Labelled photos from "nonfixed_data", an image-classification folder in k6zma/CavitationBubbles. The possible labels are: 0_water, 12.5_ alcohol, 12.5_alcohol, 25_ alcohol, 25_alcohol, 50_ alcohol, 50_alcohol, 5_ alcohol, 5_alcohol, 75_ alcohol, 75_alcohol, 96_ alcohol, 96_alcohol, Water.

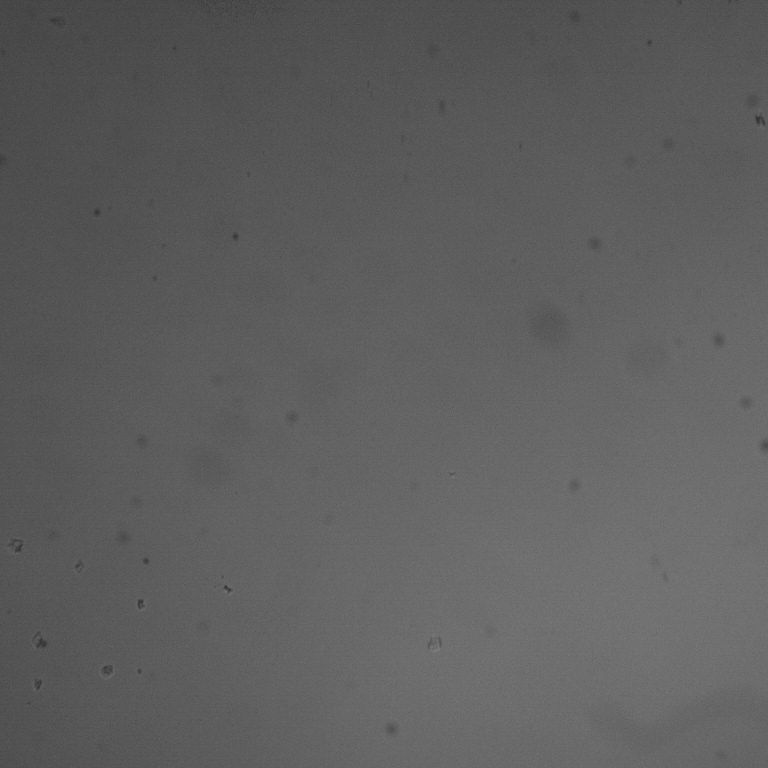
Label: Water

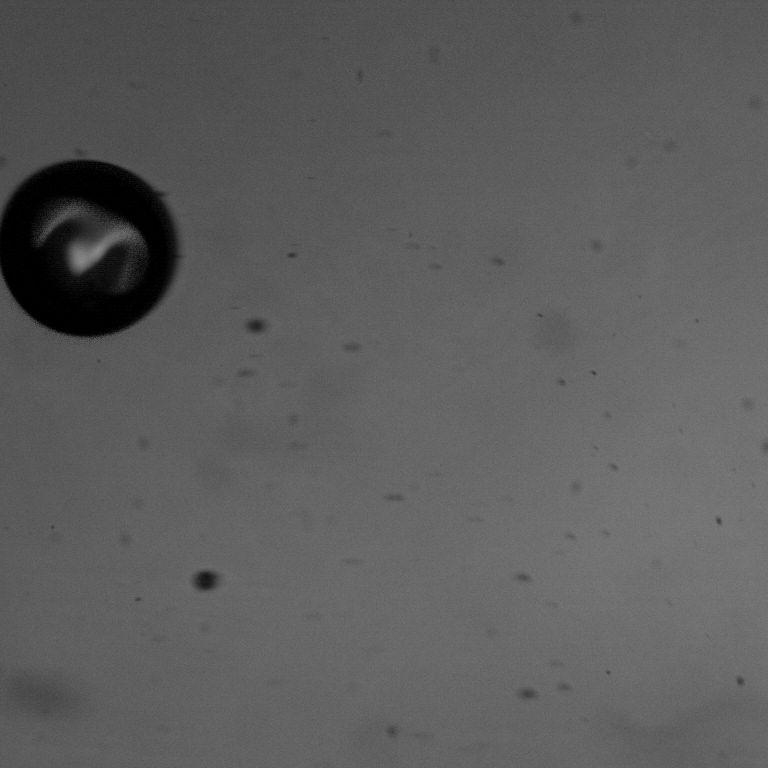
Label: 75_ alcohol

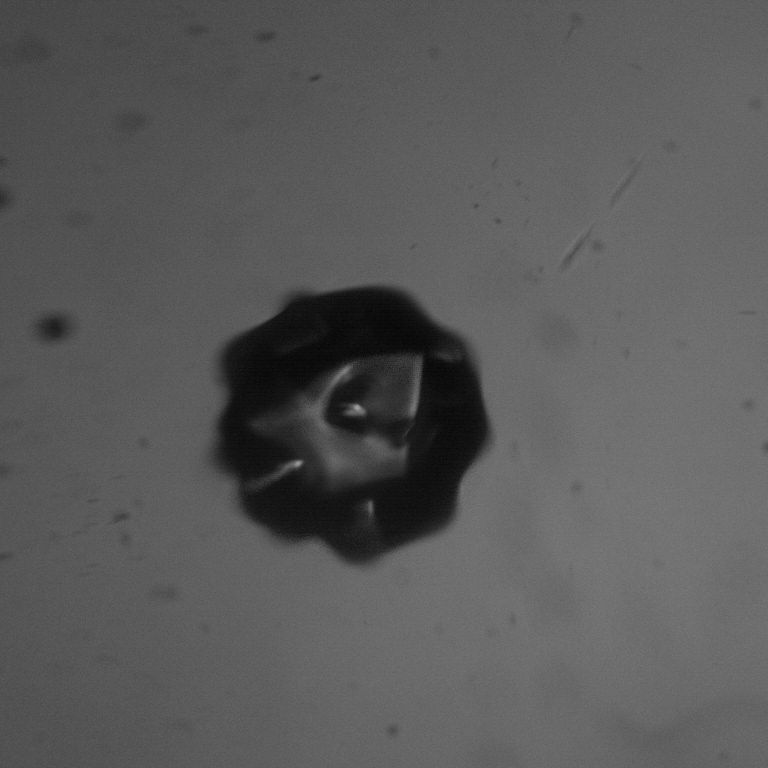
Label: 50_alcohol

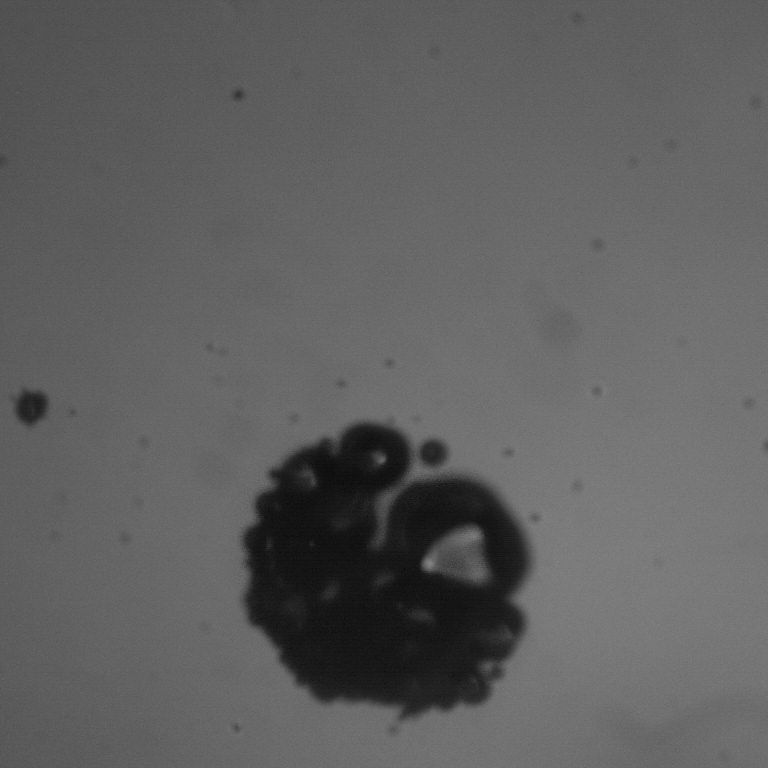
Label: 12.5_ alcohol

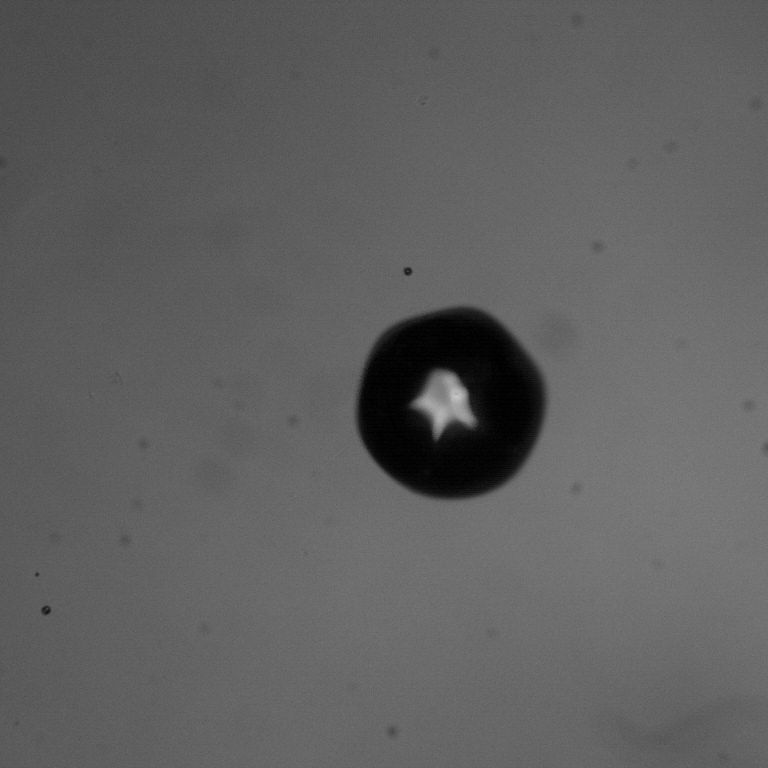
Label: 96_alcohol

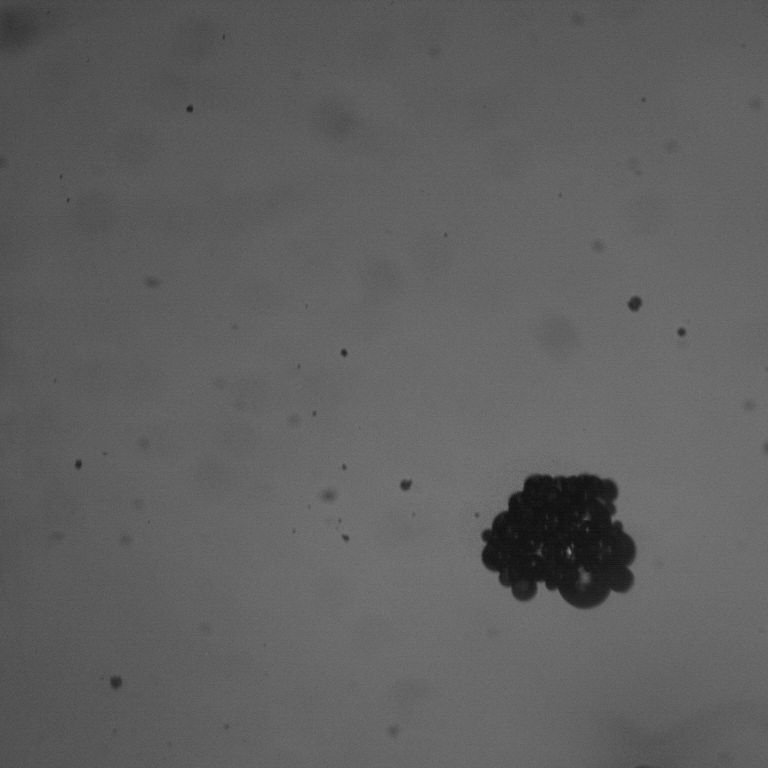
Label: 5_alcohol
